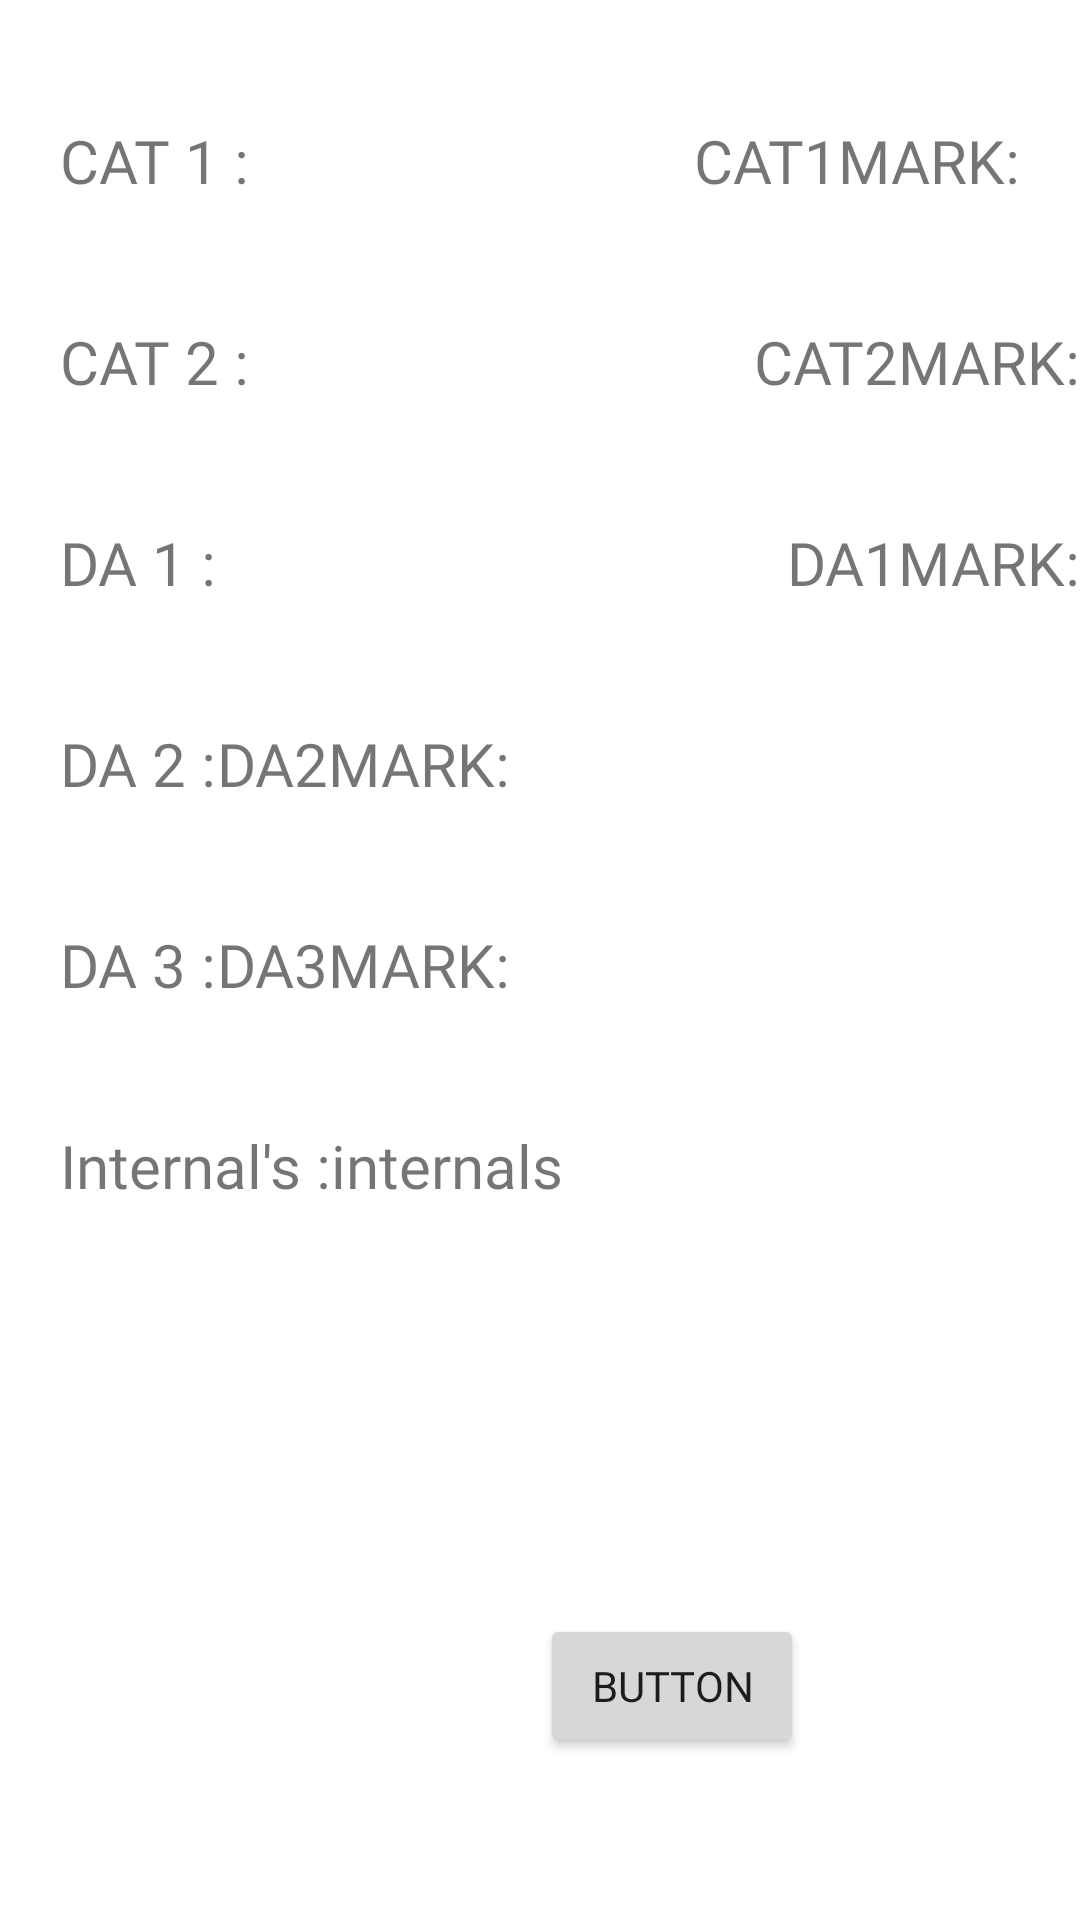

Layout XML and referenced resources for this Android screen:
<!-- AndroidManifest.xml: application theme Theme.StudentApp -->
<!-- res/layout/activity_mark.xml -->
<?xml version="1.0" encoding="utf-8"?>
<RelativeLayout xmlns:android="http://schemas.android.com/apk/res/android"
    xmlns:app="http://schemas.android.com/apk/res-auto"
    xmlns:tools="http://schemas.android.com/tools"
    android:layout_width="match_parent"
    android:layout_height="match_parent"
    android:orientation="vertical"
    tools:context=".mark">

    <TextView
        android:id="@+id/cat1txt"
        android:layout_width="wrap_content"
        android:layout_height="wrap_content"
        android:layout_marginLeft="20dp"
        android:layout_marginTop="40dp"
        android:fontFamily="@font/poppins_medium"
        android:text="CAT 1 :"
        android:textSize="20dp" />
    <TextView
        android:id="@+id/cat1"
        android:textSize="20dp"
        android:layout_alignParentRight="true"
        android:layout_marginEnd="20dp"
        android:fontFamily="@font/poppins_medium"
        android:layout_marginTop="40dp"
        android:layout_alignRight="@id/cat1txt"
        android:layout_width="wrap_content"
        android:layout_height="wrap_content"
        android:text="CAT1MARK:"/>
    <TextView
        android:id="@+id/cat2txt"
        android:layout_below="@id/cat1txt"
        android:layout_marginTop="40dp"
        android:textSize="20dp"
        android:fontFamily="@font/poppins_medium"
        android:layout_marginLeft="20dp"
        android:layout_width="wrap_content"
        android:layout_height="wrap_content"
        android:text="CAT 2 :"/>
    <TextView
        android:id="@+id/cat2"
        android:layout_alignParentRight="true"
        android:textSize="20dp"
        android:fontFamily="@font/poppins_medium"
        android:layout_marginTop="40dp"
        android:layout_below="@id/cat1txt"
        android:layout_alignRight="@id/cat2txt"
        android:layout_width="wrap_content"
        android:layout_height="wrap_content"
        android:text="CAT2MARK:"/>
    <TextView
        android:id="@+id/da1txt"
        android:layout_below="@id/cat2txt"
        android:fontFamily="@font/poppins_medium"
        android:layout_marginTop="40dp"
        android:textSize="20dp"
        android:layout_marginLeft="20dp"
        android:layout_width="wrap_content"
        android:layout_height="wrap_content"
        android:text="DA 1 :"/>
    <TextView
        android:id="@+id/da1"
        android:textSize="20dp"
        android:layout_marginTop="40dp"
        android:fontFamily="@font/poppins_medium"
        android:layout_below="@id/cat2txt"
        android:layout_alignParentRight="true"
        android:layout_alignRight="@id/da1txt"
        android:layout_width="wrap_content"
        android:layout_height="wrap_content"
        android:text="DA1MARK:"/>
    <TextView
        android:id="@+id/da2txt"
        android:layout_below="@id/da1txt"
        android:fontFamily="@font/poppins_medium"
        android:textSize="20dp"
        android:layout_marginTop="40dp"
        android:layout_marginLeft="20dp"
        android:layout_width="wrap_content"
        android:layout_height="wrap_content"
        android:text="DA 2 :"/>
    <TextView
        android:id="@+id/da2"
        android:textSize="20dp"
        android:fontFamily="@font/poppins_medium"
        android:layout_marginTop="40dp"
        android:layout_below="@id/da1txt"
        android:layout_toRightOf="@id/da2txt"
        android:layout_width="wrap_content"
        android:layout_height="wrap_content"
        android:text="DA2MARK:"/>
    <TextView
        android:id="@+id/da3txt"
        android:fontFamily="@font/poppins_medium"
        android:layout_width="wrap_content"
        android:layout_height="wrap_content"
        android:layout_below="@id/da2txt"
        android:textSize="20dp"
        android:layout_marginTop="40dp"
        android:layout_marginLeft="20dp"
        android:text="DA 3 :"/>
    <TextView
        android:id="@+id/da3"
        android:textSize="20dp"
        android:layout_marginTop="40dp"
        android:fontFamily="@font/poppins_medium"
        android:layout_below="@id/da2txt"
        android:layout_toRightOf="@id/da3txt"
        android:layout_width="wrap_content"
        android:layout_height="wrap_content"
        android:text="DA3MARK:"/>
    <TextView
        android:id="@+id/internaltxt"
        android:layout_below="@id/da3txt"
        android:textSize="20dp"
        android:fontFamily="@font/poppins_medium"
        android:layout_marginTop="40dp"
        android:layout_marginLeft="20dp"
        android:layout_width="wrap_content"
        android:layout_height="wrap_content"
        android:text="Internal's :"/>
    <TextView
        android:id="@+id/internal"
        android:textSize="20dp"
        android:layout_marginTop="40dp"
        android:fontFamily="@font/poppins_medium"
        android:layout_below="@id/da3txt"
        android:layout_toRightOf="@id/internaltxt"
        android:layout_width="wrap_content"
        android:layout_height="wrap_content"
        android:text="internals"/>

    <Button
        android:id="@+id/button"
        android:layout_width="wrap_content"
        android:layout_height="wrap_content"
        android:fontFamily="@font/poppins_medium"
        android:layout_alignParentStart="true"
        android:layout_alignParentBottom="true"
        android:layout_marginStart="180dp"
        android:layout_marginBottom="54dp"
        android:text="Button" />

</RelativeLayout>
<!-- resources referenced by this layout -->
<resources>
  <style name="Theme.StudentApp" parent="Theme.MaterialComponents.Light.NoActionBar">
          
          <item name="colorPrimary">@color/purple_500</item>
          <item name="colorPrimaryVariant">@color/purple_700</item>
          <item name="colorOnPrimary">@color/white</item>
          
          <item name="colorSecondary">@color/teal_200</item>
          <item name="colorSecondaryVariant">@color/teal_700</item>
          <item name="colorOnSecondary">@color/black</item>
          
          <item name="android:statusBarColor">?attr/colorPrimaryVariant</item>
          
      </style>
  <color name="purple_500">#FF6200EE</color>
  <color name="purple_700">#FF3700B3</color>
  <color name="white">#FFFFFFFF</color>
  <color name="teal_200">#FF03DAC5</color>
  <color name="teal_700">#FF018786</color>
  <color name="black">#FF000000</color>
</resources>
